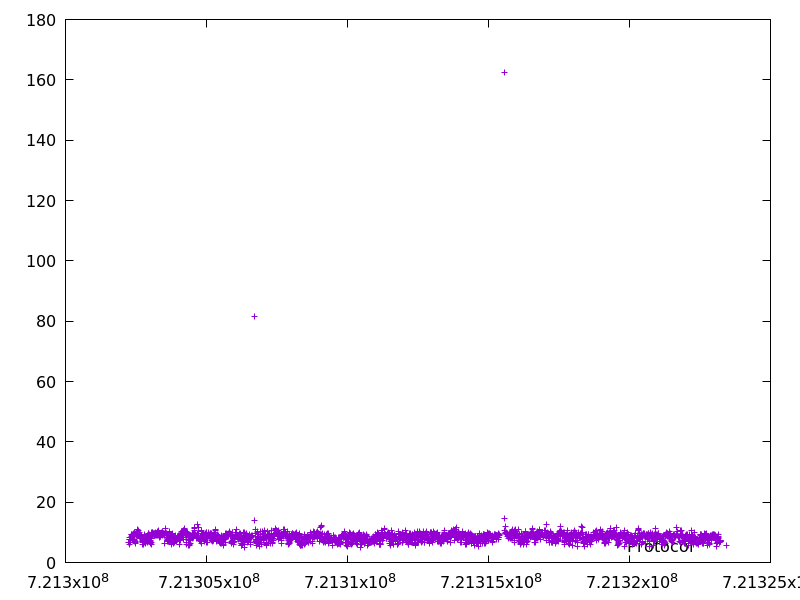

The file beside this chart, header and first rows:
721302246.956381, 6.692909
721302253, 6.12
721302260, 6.513
721302267, 7.547
721302275, 7.644
721302283, 8.181
721302290, 6.787
721302298, 7.512
721302306, 8.27
721302315, 8.207
721302323, 8.251
721302332, 8.637
721302341, 9.412
721302351, 9.336
721302360, 9.046
721302369, 8.772
721302378, 9.082
721302387, 9.345
721302397, 9.196
721302404, 7.311
721302413, 8.668
721302423, 9.746
721302433, 10.01
721302440, 7.193
721302448, 7.813
721302455, 7.01
721302462, 7.298
721302469, 6.508
721302476, 6.845
721302482, 6.441
721302492, 9.376
721302501, 9.114
721302510, 9.206
721302520, 9.078
721302529, 9.738
721302538, 8.968
721302547, 8.878
721302558, 10.83
721302569, 10.33
721302578, 8.956
721302588, 9.774
721302598, 10.58
721302608, 9.357
721302618, 9.852
721302627, 9.028
721302636, 8.776
721302645, 9.163
721302653, 8.107
721302662, 8.274
721302670, 8.258
721302679, 8.943
721302688, 8.522
721302696, 8.647
721302705, 8.415
721302712, 7.255
721302719, 6.894
721302725, 5.98
721302733, 7.728
721302740, 6.572
721302747, 6.925
721302754, 7.247
... 2,402 more rows
